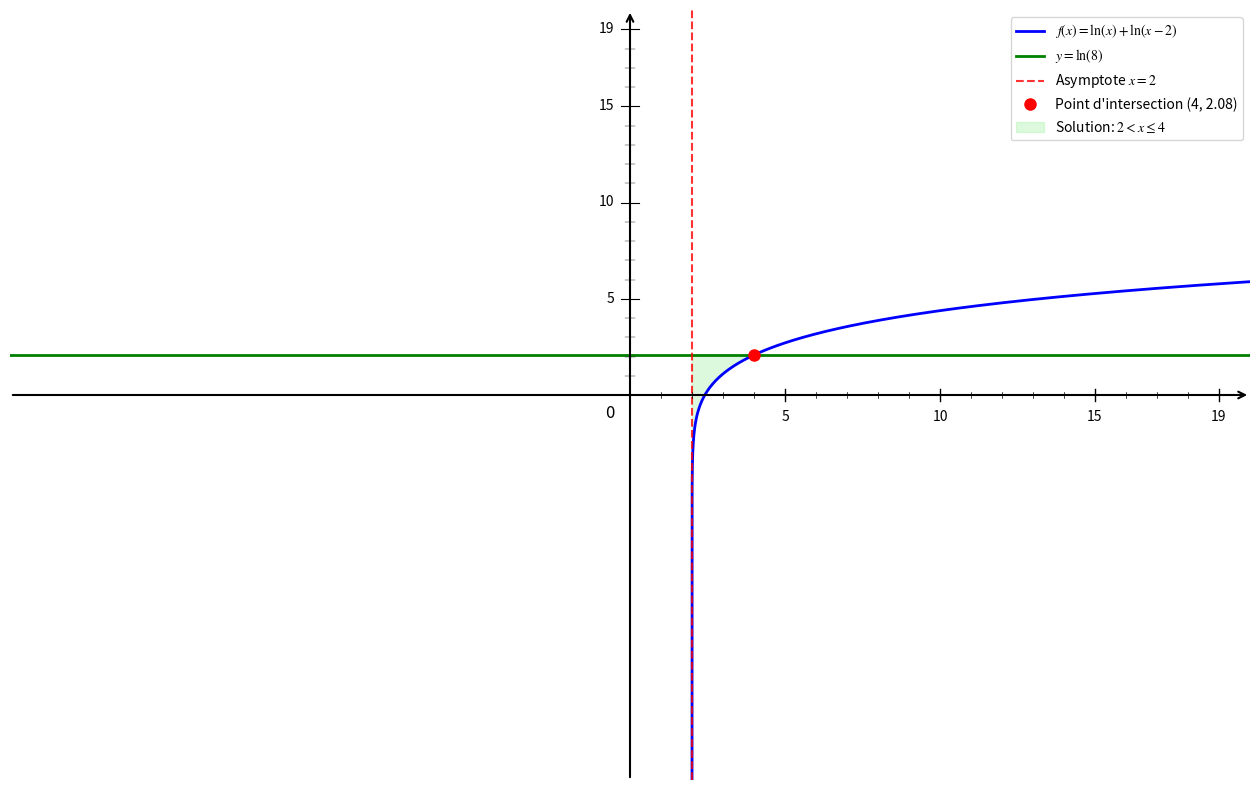

Write Python code to recreate this figure.
import numpy as np
import matplotlib.pyplot as plt

# Configuration
plt.rcParams['font.size'] = 12
plt.rcParams['mathtext.fontset'] = 'stix'

# Fonctions
def f(x):
    return np.log(x) + np.log(x - 2)

def y_const():
    return np.log(8)

# Créer la figure
plt.figure(figsize=(16, 10))

# Domaine de définition (x > 2)
x = np.linspace(2 + 1e-10, 20, 20000)

# Tracer les courbes
plt.plot(x, f(x), 'b-', linewidth=2, label=r'$f(x) = \ln(x) + \ln(x-2)$')
plt.axhline(y=np.log(8), color='g', linestyle='-', linewidth=2, label=r'$y = \ln(8)$')

# Asymptote verticale
plt.axvline(x=2, color='red', linestyle='--', linewidth=1.5, alpha=0.8, label='Asymptote $x=2$')

# Point d'intersection
x_intersect = 4
y_intersect = np.log(8)
plt.plot(x_intersect, y_intersect, 'ro', markersize=8, label=f'Point d\'intersection (4, {y_intersect:.2f})')

# Zone de solution (2 < x ≤ 4)
x_sol = np.linspace(2 + 1e-10, 4, 1000)
plt.fill_between(x_sol, f(x_sol), y_intersect, alpha=0.3, color='lightgreen', label='Solution: $2 < x \\leq 4$')

# Configuration des axes
ax = plt.gca()
plt.xlim(-20, 20)
plt.ylim(-20, 20)
ax.set_xticks([])
ax.set_yticks([])

# Supprimer les bordures
for spine in ax.spines.values():
    spine.set_visible(False)

# Dessiner les axes avec des flèches
ax.annotate("", xy=(20, 0), xytext=(-20, 0), arrowprops=dict(arrowstyle="->", color="black", linewidth=1.5))
ax.annotate("", xy=(0, 20), xytext=(0, -20), arrowprops=dict(arrowstyle="->", color="black", linewidth=1.5))

# Origine
ax.text(-0.8, -1.2, '0', fontsize=12)

# Graduations manuelles
xticks_major = [5, 10, 15, 19]
yticks_major = [5, 10, 15, 19]

# Graduations majeures X
for x in xticks_major:
    ax.plot([x, x], [-0.3, 0.3], 'k-', linewidth=1)
    ax.text(x, -0.8, str(x), ha='center', va='top', fontsize=10)

# Graduations majeures Y
for y in yticks_major:
    ax.plot([-0.3, 0.3], [y, y], 'k-', linewidth=0.8)
    ax.text(-0.5, y, str(y), ha='right', va='center', fontsize=10)

# Graduations mineures X
xticks_minor = [1, 2, 3, 4, 6, 7, 8, 9, 11, 12, 13, 14, 16, 17, 18]
for x in xticks_minor:
    ax.plot([x, x], [-0.15, 0.15], 'k-', linewidth=0.5)

# Graduations mineures Y
yticks_minor = [1, 2, 3, 4, 6, 7, 8, 9, 11, 12, 13, 14, 16, 17, 18]
for y in yticks_minor:
    ax.plot([-0.15, 0.15], [y, y], 'k-', linewidth=0.3)

# Légende
plt.legend(fontsize=10, loc='upper right')

# Sauvegarder
plt.savefig('exercice_logarithme_inequations_question5.png', dpi=300, bbox_inches='tight')

# Afficher le graphique
plt.show()

print("Graphique 'exercice_logarithme_inequations_question5.png' créé avec succès!")
